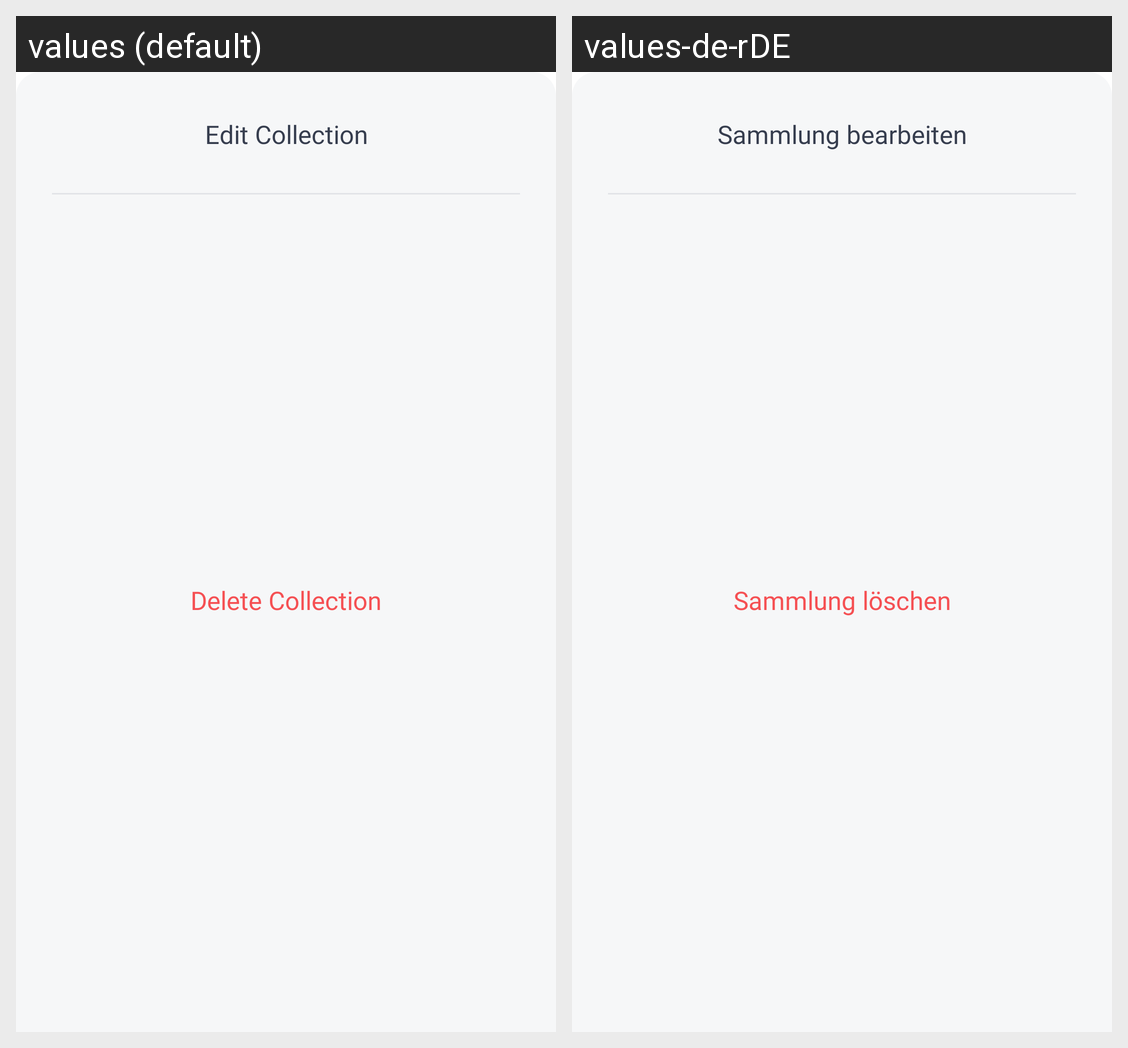

Translations of the strings shown on this Android screen, per locale in the grid:
Android screen res/layout/favorite_edit.xml rendered under 2 locales, left to right: values (default), values-de-rDE. Device: Nexus 5 (rendered at 1080×1920; each locale shown at half size, 540×960, under a caption strip naming it); theme Theme.BGM.
Strings drawn on this screen, with the default value and each locale's value (text and hints the layout hard-codes, and strings that could not be matched under every locale, appear in the picture but are not listed):

edit_collection
  values: Edit Collection
  values-de-rDE: Sammlung bearbeiten

delete_collection
  values: Delete Collection
  values-de-rDE: Sammlung löschen
